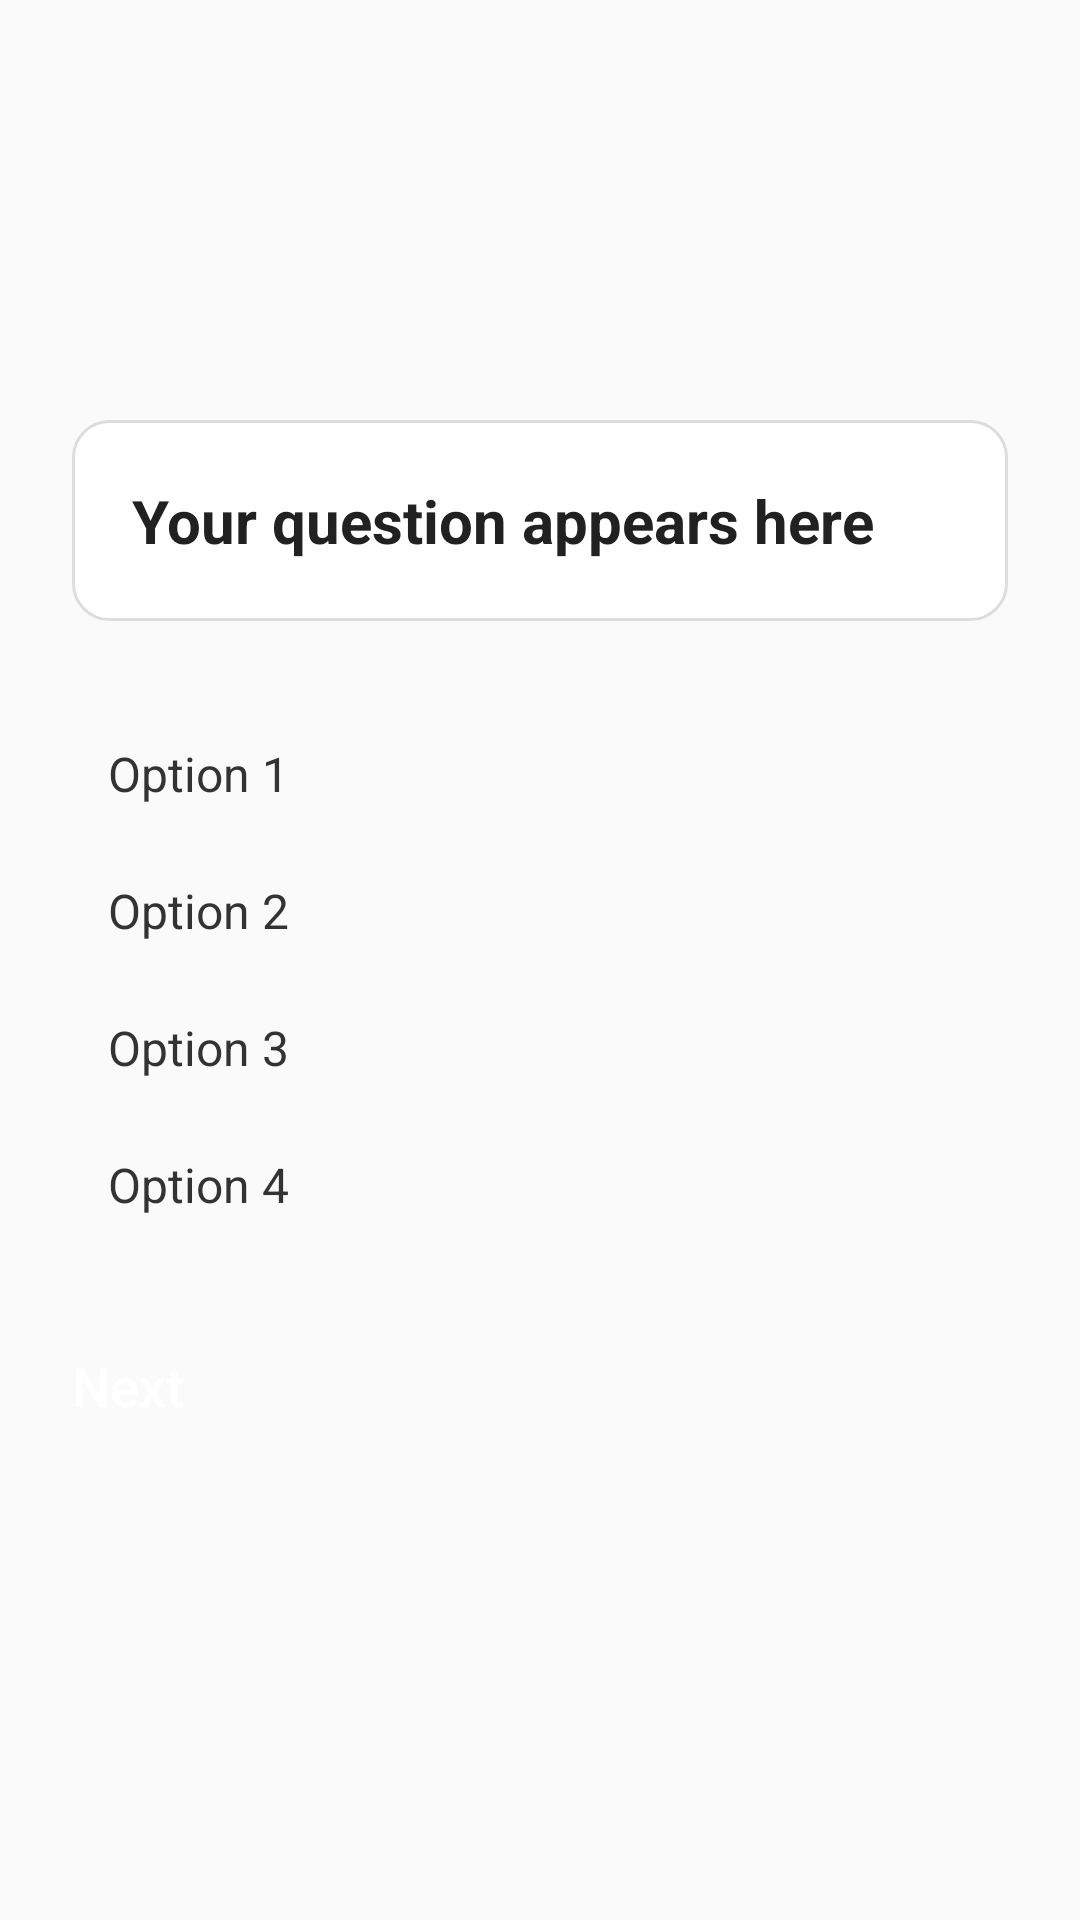

Write the Android layout XML for this screen, with the resource values it uses.
<!-- AndroidManifest.xml: application theme Theme.QuizApp -->
<!-- res/layout/activity_quiz.xml -->
<?xml version="1.0" encoding="utf-8"?>
<ScrollView xmlns:android="http://schemas.android.com/apk/res/android"
    xmlns:tools="http://schemas.android.com/tools"
    android:layout_width="match_parent"
    android:layout_height="match_parent"
    android:fillViewport="true"
    android:background="#FAFAFA"
    tools:context=".QuizActivity">

    <LinearLayout
        android:layout_width="match_parent"
        android:layout_height="wrap_content"
        android:gravity="center"
        android:orientation="vertical"
        android:padding="24dp">

        


        
        <LinearLayout
            android:layout_width="match_parent"
            android:layout_height="wrap_content"
            android:orientation="vertical"
            android:background="@drawable/question_card_bg"
            android:elevation="6dp"
            android:padding="20dp"
            android:layout_marginBottom="28dp"
            android:layout_gravity="center">

            <TextView
                android:id="@+id/questionText"
                android:layout_width="match_parent"
                android:layout_height="wrap_content"
                android:text="Your question appears here"
                android:textSize="20sp"
                android:textStyle="bold"
                android:textColor="#212121"
                android:lineSpacingExtra="4dp" />
        </LinearLayout>

        
        <RadioGroup
            android:id="@+id/radioGroup"
            android:layout_width="match_parent"
            android:layout_height="wrap_content"
            android:orientation="vertical"
            android:layout_marginBottom="24dp">

            <RadioButton
                android:id="@+id/option1"
                android:layout_width="match_parent"
                android:layout_height="wrap_content"
                android:padding="12dp"
                android:text="Option 1"
                android:textSize="16sp"
                android:background="?attr/selectableItemBackground"
                android:buttonTint="#3F51B5"
                android:textColor="#333333" />

            <RadioButton
                android:id="@+id/option2"
                android:layout_width="match_parent"
                android:layout_height="wrap_content"
                android:padding="12dp"
                android:text="Option 2"
                android:textSize="16sp"
                android:background="?attr/selectableItemBackground"
                android:buttonTint="#3F51B5"
                android:textColor="#333333" />

            <RadioButton
                android:id="@+id/option3"
                android:layout_width="match_parent"
                android:layout_height="wrap_content"
                android:padding="12dp"
                android:text="Option 3"
                android:textSize="16sp"
                android:background="?attr/selectableItemBackground"
                android:buttonTint="#3F51B5"
                android:textColor="#333333" />

            <RadioButton
                android:id="@+id/option4"
                android:layout_width="match_parent"
                android:layout_height="wrap_content"
                android:padding="12dp"
                android:text="Option 4"
                android:textSize="16sp"
                android:background="?attr/selectableItemBackground"
                android:buttonTint="#3F51B5"
                android:textColor="#333333" />
        </RadioGroup>

        
        <Button
            android:id="@+id/nextButton"
            android:layout_width="match_parent"
            android:layout_height="50dp"
            android:text="Next"
            android:textAllCaps="false"
            android:textColor="#FFFFFF"
            android:textSize="18sp"
            android:fontFamily="sans-serif-medium"
            android:backgroundTint="#3F51B5"
            android:elevation="4dp"
            android:layout_marginTop="8dp" />
    </LinearLayout>
</ScrollView>
<!-- resources referenced by this layout -->
<resources>
  <!-- drawable question_card_bg (drawable) -->
  <shape xmlns:android="http://schemas.android.com/apk/res/android"
      android:shape="rectangle">
      <solid android:color="#FFFFFF" />
      <corners android:radius="12dp" />
      <stroke android:color="#DDDDDD" android:width="1dp" />
      <padding android:left="12dp" android:top="12dp" android:right="12dp" android:bottom="12dp"/>
  </shape>
</resources>
